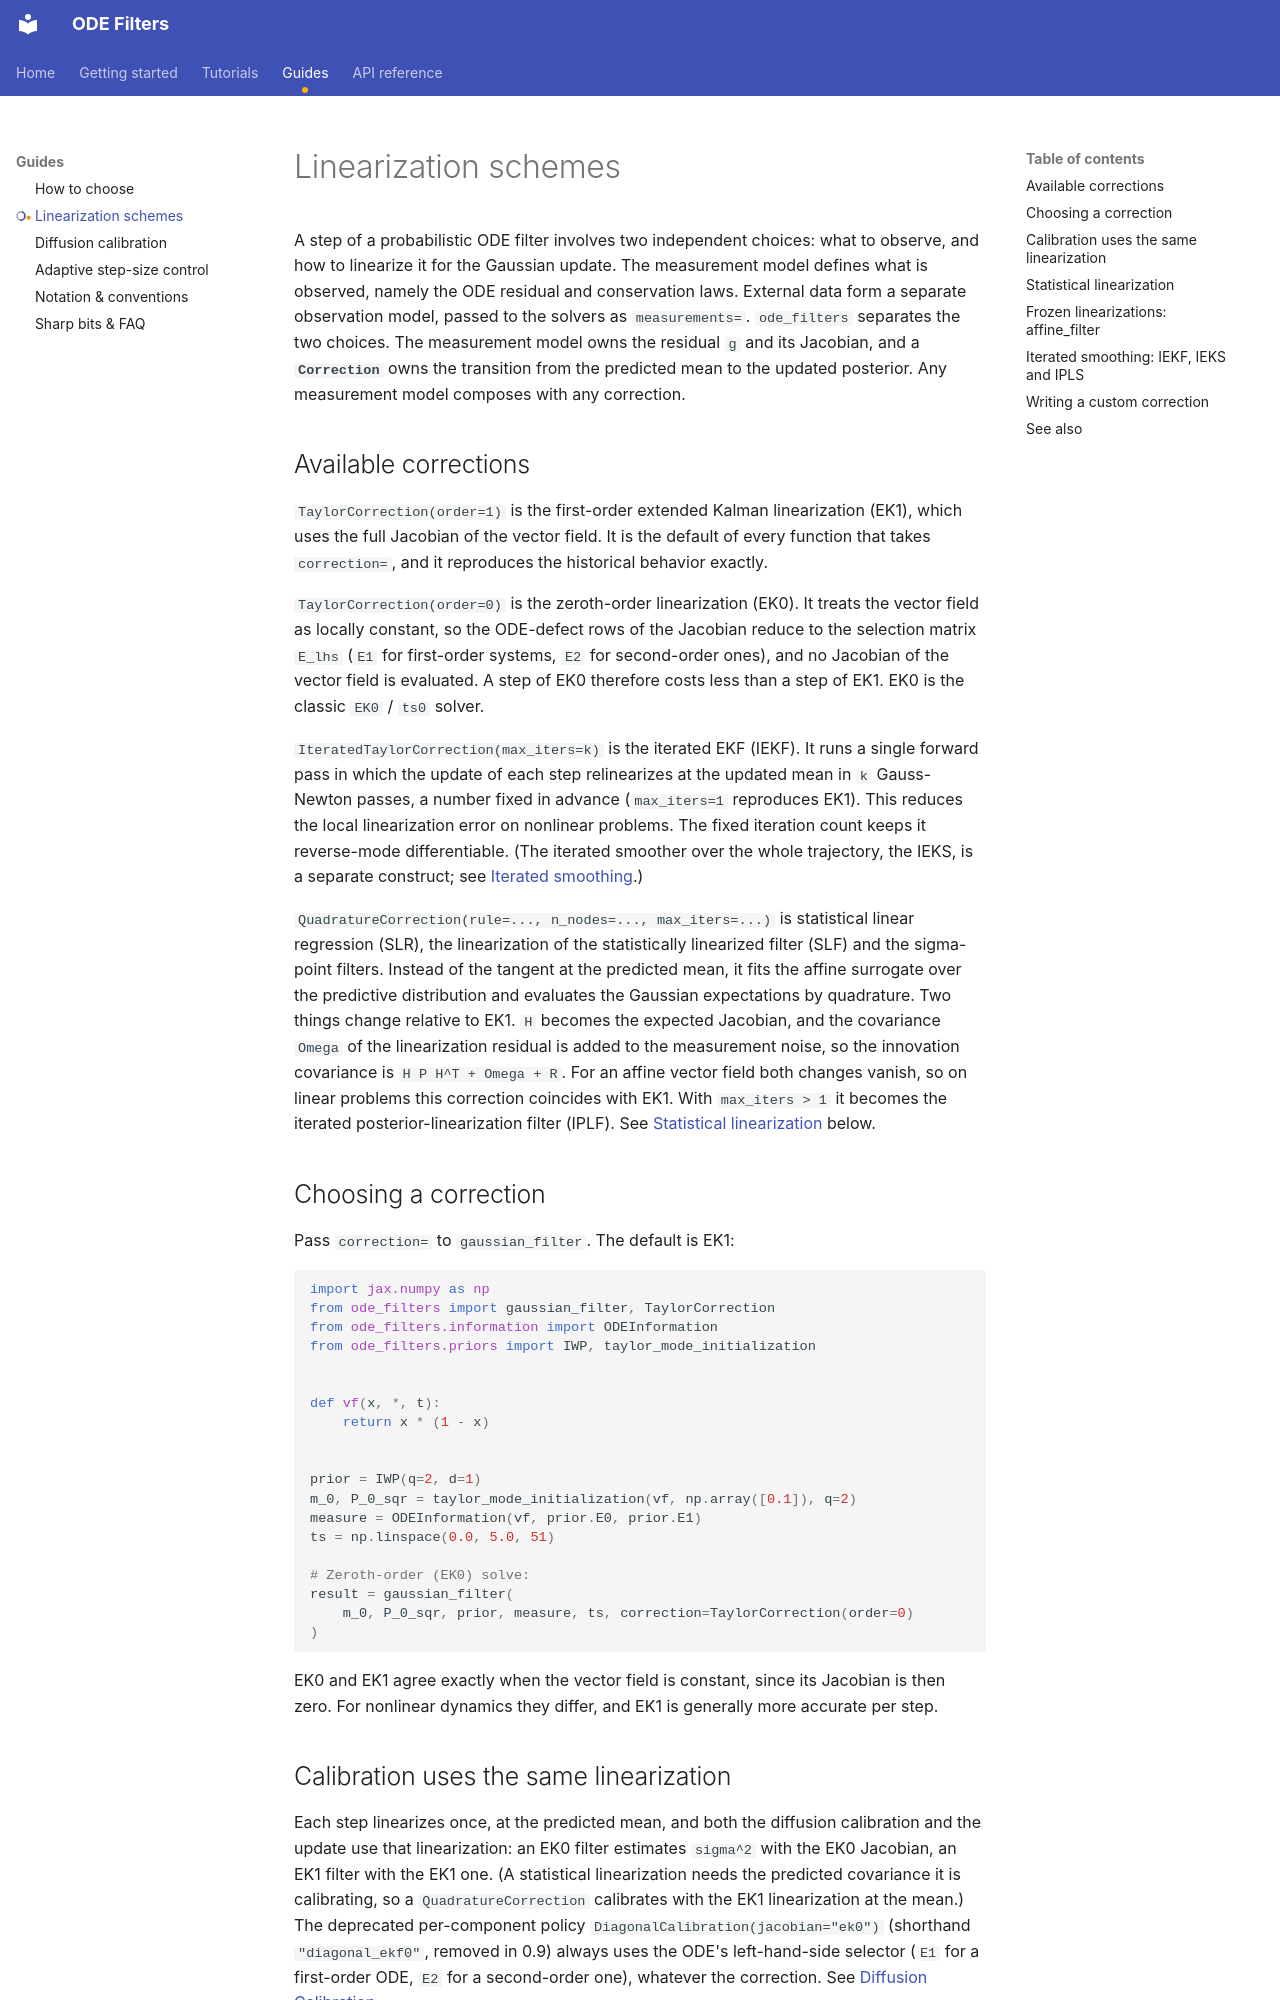

repository: paufisch/ode_filters · page: corrections/index.html · generator: mkdocs

# Linearization schemes

A step of a probabilistic ODE filter involves two independent choices: what to
observe, and how to linearize it for the Gaussian update. The measurement model
defines what is observed, namely the ODE residual and conservation laws.
External data form a separate observation model, passed to the solvers as
`measurements=`. `ode_filters` separates the two choices. The
measurement model owns the residual `g` and its Jacobian, and a
**`Correction`** owns the transition from the predicted mean to the updated
posterior. Any measurement model composes with any correction.

## Available corrections

`TaylorCorrection(order=1)` is the first-order extended Kalman linearization
(EK1), which uses the full Jacobian of the vector field. It is the default of
every function that takes `correction=`, and it reproduces the historical
behavior exactly.

`TaylorCorrection(order=0)` is the zeroth-order linearization (EK0). It treats
the vector field as locally constant, so the ODE-defect rows of the Jacobian
reduce to the selection matrix `E_lhs` (`E1` for first-order systems, `E2` for
second-order ones), and no Jacobian of the vector field is evaluated. A step of
EK0 therefore costs less than a step of EK1. EK0 is the classic `EK0` / `ts0`
solver.

`IteratedTaylorCorrection(max_iters=k)` is the iterated EKF (IEKF). It runs a
single forward pass in which the update of each step relinearizes at the
updated mean in `k` Gauss-Newton passes, a number fixed in advance
(`max_iters=1` reproduces EK1). This reduces the local linearization error on
nonlinear problems. The fixed iteration count keeps it reverse-mode
differentiable. (The iterated smoother over the whole trajectory, the IEKS, is
a separate construct;
see [Iterated smoothing](#iterated-smoothing-iekf-ieks-and-ipls).)

`QuadratureCorrection(rule=..., n_nodes=..., max_iters=...)` is statistical
linear regression (SLR), the linearization of the statistically linearized
filter (SLF) and the sigma-point filters. Instead of the tangent at the
predicted mean, it fits the affine surrogate over the predictive distribution
and evaluates the Gaussian expectations by quadrature. Two things change
relative to EK1. `H` becomes the expected Jacobian, and the covariance `Omega`
of the linearization residual is added to the measurement noise, so the
innovation covariance is `H P H^T + Omega + R`. For an affine vector field both
changes vanish, so on linear problems this correction coincides with EK1. With
`max_iters > 1` it becomes the iterated posterior-linearization filter (IPLF).
See [Statistical linearization](#statistical-linearization) below.

## Choosing a correction

Pass `correction=` to `gaussian_filter`. The default is EK1:

```python
import jax.numpy as np
from ode_filters import gaussian_filter, TaylorCorrection
from ode_filters.information import ODEInformation
from ode_filters.priors import IWP, taylor_mode_initialization


def vf(x, *, t):
    return x * (1 - x)


prior = IWP(q=2, d=1)
m_0, P_0_sqr = taylor_mode_initialization(vf, np.array([0.1]), q=2)
measure = ODEInformation(vf, prior.E0, prior.E1)
ts = np.linspace(0.0, 5.0, 51)

# Zeroth-order (EK0) solve:
result = gaussian_filter(
    m_0, P_0_sqr, prior, measure, ts, correction=TaylorCorrection(order=0)
)
```

EK0 and EK1 agree exactly when the vector field is constant, since its Jacobian
is then zero. For nonlinear dynamics they differ, and EK1 is generally more
accurate per step.

## Calibration uses the same linearization

Each step linearizes once, at the predicted mean, and both the diffusion
calibration and the update use that linearization: an EK0 filter estimates
`sigma^2` with the EK0 Jacobian, an EK1 filter with the EK1 one. (A statistical
linearization needs the predicted covariance it is calibrating, so a
`QuadratureCorrection` calibrates with the EK1 linearization at the mean.) The
deprecated per-component policy `DiagonalCalibration(jacobian="ek0")`
(shorthand `"diagonal_ekf0"`, removed in 0.9) always uses the ODE's
left-hand-side selector (`E1` for a first-order ODE, `E2` for a second-order
one), whatever the correction. See [Diffusion Calibration](calibration.md).
